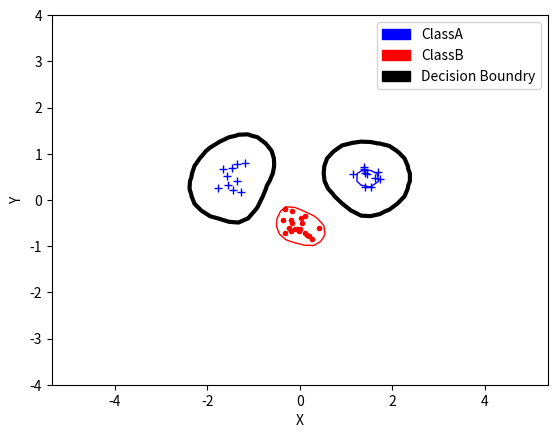

The matplotlib source for this figure:
#!/usr/bin/env python
import numpy as np
from scipy.optimize  import minimize
import random, math
import matplotlib.pyplot as plt
import matplotlib.patches as mpatches

def kernel(x1,x2,type='RBF'):
    if type == 'linear':
        x1t = np.transpose(x1)
        return np.dot(x1t,x2)
    elif type == 'polynomial2':
        x1t = np.transpose(x1)
        return math.pow(np.dot(x1t,x2)+1,2)
    elif type == 'polynomial3':
        x1t = np.transpose(x1)
        return math.pow(np.dot(x1t,x2)+1,3)
    elif type == 'RBF':
        sigma=0.3
        return math.exp(-np.linalg.norm(x1-x2, 2)**2/(2*sigma**2))

def objective(alpha_):
    alpha_product = -sum(alpha_)
    for i in range(N):
        for j in range(N):
            procedure = 0.5 * alpha_[i] * alpha_[j] * p_matrix[i][j]
            alpha_product += procedure

    return alpha_product

def zerofun(alpha_):
    return np.dot(alpha_, inputs)

def p_matrix(inputs, targets, N):
    P = []
    for i in range(N):
        A = []
        for j in range(N):
            k = kernel(inputs[i], inputs[j])
            A.append(targets[i]*targets[j]*k)
        P.append(np.array(A))

    return np.array(P)

#Extract the non-zero alpha values
def separate_alpha(alpha, inputs, targets, threshold):
    zeroPoints = []
    zeroTargets = []
    zeroAlpha = []
    svPoints = []
    svTargets = []
    svAlpha = []
    for i in range(len(alpha)):
        if alpha[i]<threshold:
            zeroAlpha.append(alpha[i])
            zeroPoints.append(inputs[i])
            zeroTargets.append(targets[i])
        else:
            svAlpha.append(alpha[i])
            svPoints.append(inputs[i])
            svTargets.append(targets[i])

    return svAlpha, svPoints, svTargets, zeroAlpha, zeroPoints, zeroTargets

def calculate_b(alphas, inputs, targets, C):
    si = 0
    for i in range(len(alphas)):
        if alphas[i] < C:
            si = i
            break
    ans = 0
    for i in range(len(inputs)):
        ans += alphas[i]*targets[i]*kernel(inputs[si], inputs[i])
    return ans - targets[si]

def indicator(sv, alphas, inputs, targets, b):
    sm = 0
    for i in range(len(alphas)):
        sm += alphas[i]*targets[i]*kernel(sv,inputs[i])
    sm -= b
    #print(sm)
    return sm

if __name__ == "__main__":
    #bestC, bestCF1, bestRes = None, None, None
    np.random.seed(100)
    classA = np.concatenate(
        (np.random.randn ( 10 , 2) *0.2+ [ 1.5, 0.5 ] ,
        np.random.randn ( 10 , 2)*0.2 + [ -1.5 ,0.5 ] ) )
    classB = np.random.randn(20,2) *0.2+[0.0,-0.5]

    inputs=np.concatenate((classA,classB))
    targets=np.concatenate(
        (np.ones(classA.shape[0]),
        -np.ones(classB.shape[0])))

    N=inputs.shape[0]

    permute = list(range(N))
    random.shuffle(permute)
    inputs = inputs[permute,:]
    targets = targets[permute]

    p_matrix = p_matrix(inputs, targets, N)
    threshold = math.pow(10, -5)
    C = 10

    #minimize:
    B=[(0, C) for b in range(N)]
    start=np.zeros(N)
    XC = {'type':'eq', 'fun':zerofun}
    alpha = minimize(objective, start, bounds=B,
    constraints=XC).x
    
    svAlpha, svPoints, svTargets, zeroAlpha, zeroPoints, zeroTargets=\
    separate_alpha(alpha, inputs, targets, threshold)
    b = calculate_b(svAlpha, svPoints, svTargets, C)
    print ("SVM with C={}, alpha={}".format(C, svAlpha))

    #Plotting
    plt.plot([p[0] for p in classA], [p[1] for p in classA],'b+')
    plt.plot([p[0] for p in classB], [p[1] for p in classB],'r.')
    plt.axis('equal')
    plt.savefig('svmplot.pdf')

    xgrid = np.linspace(-5,5)
    ygrid = np.linspace(-4,4)
    grid = np.array([[indicator(np.array([x,y]),
    svAlpha, svPoints, svTargets, b)
    for x in xgrid]
    for y in ygrid])

    plt.contour(xgrid, ygrid, grid, (-1.0, 0.0, 1.0),
    colors=('red', 'black', 'blue'),
    linewidths=(1,3,1))

    blue_patch = mpatches.Patch(color='blue', label='ClassA')
    red_patch = mpatches.Patch(color='red', label='ClassB')
    black_patch = mpatches.Patch(color='black', label='Decision Boundry')
    plt.legend(handles=[blue_patch, red_patch, black_patch])
    print(svAlpha)
    plt.xlabel('X')
    plt.ylabel('Y')
    plt.savefig('svmplt.pdf')
    plt.show()